pico-8 play session: hold ← + tap ❎, after a click and taps of 🅾, ❎, 🅾+❎, 🅾 in the second before t = 0

[t = 1 s] hold ← ~1s, tap ❎ ~2×
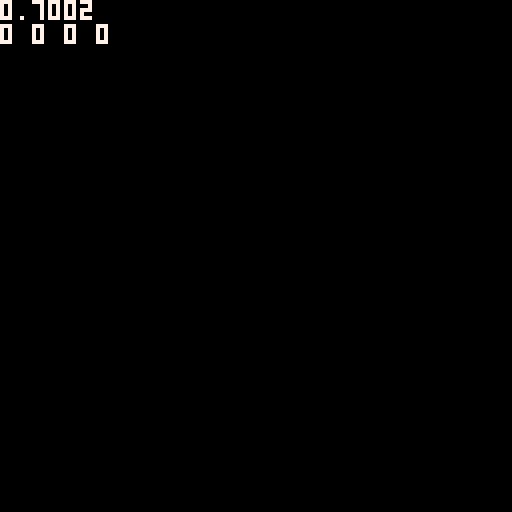
[t = 2 s] hold ← ~2s, tap ❎ ~4×
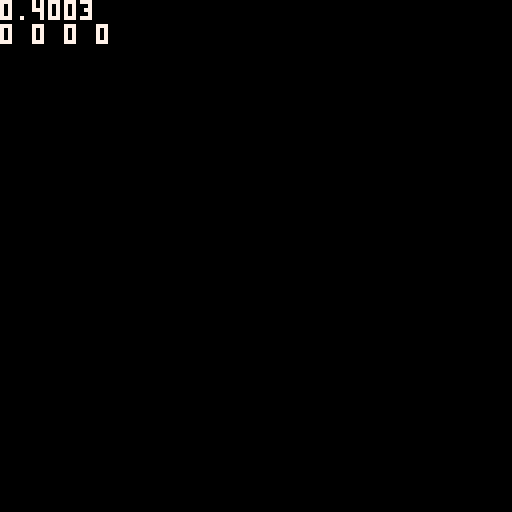
[t = 6 s] hold ← ~6s, tap ❎ ~10×
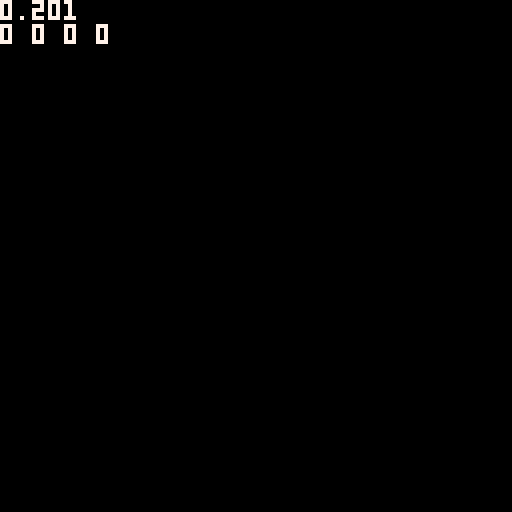
[t = 8 s] hold ← ~8s, tap ❎ ~14×
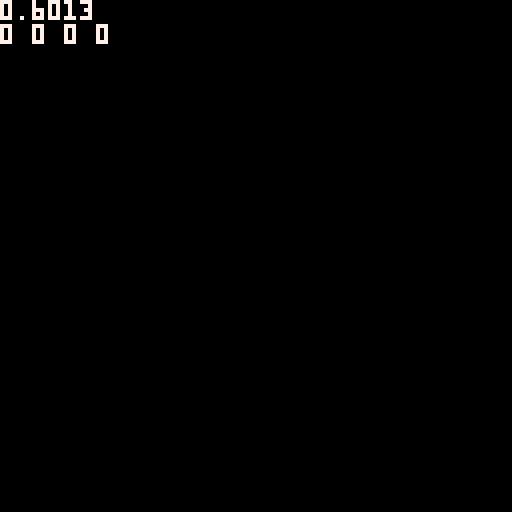

pico-8 cartridge
version 43
__lua__
-- hike

secs=20

ppx,ppz,pp_ya=0,0,0

lvl={{}}
td_mode=true

function _init()
	loga({"==== start hike ===="})
end

function _draw()
	cls()
	camera(0,0)
	print(pp_ya,0,0,7)
	pria({
		flr(ppx),flr(ppz),sex,sez
		},0,6,7)
	
	if td_mode then
		draw_td()
	else
		draw_pov()
	end
end

l_sex,l_sez=-1,-1
function _update()
	if(btnp(🅾️))td_mode=not td_mode
	if(btn(⬅️))pp_ya-=0.01
	if(btn(➡️))pp_ya+=0.01
	pp_ya=pp_ya%1
	
	if btn(⬆️) then
		ppx+=cos(pp_ya)
		ppz+=sin(pp_ya)
	elseif btn(⬇️) then
		ppx-=cos(pp_ya)
		ppz-=sin(pp_ya)
	end
	
	sex=flr(ppx/secs)
	sez=flr(ppz/secs)
	
	if l_sex!=sex or l_sez!=sez then
		
	end
end
-->8
-- pov

function draw_pov()
	camera(0,0)
end

function draw_td()
	//pset(ppx,ppz,7)
	local z=2
	camera(ppx/z-64,ppz/z-64)
	
	for j=-2,2 do
	for i=-2,2 do
		local sx=(i+sex)*secs
		local sz=(j+sez)*secs
		rect(
			sx/z,sz/z,
			(sx+secs)/z,(sz+secs)/z,
			1)
	end end
	
	search_grid(function(
	i,j,x1,z1,x2,z2)
		line(
			x1/z,z1/z,
			x2/z,z2/z,
			7)
		
		local sx=i*secs
		local sz=j*secs
		rect(
			sx/z,sz/z,
			(sx+secs)/z,(sz+secs)/z,
			2)
	end)
	
	
	
	
	
	--[[
	line(
		ppx/z,ppz/z,
		ppx/z+cos(pp_ya)*10,
		ppz/z+sin(pp_ya)*10,
		7)
		]]--
end
-->8
-- temp
-->8
-- temp
-->8
--temp

function search_grid(cb)
	//loga("==search==")
	local va=0.25 --view angle
	local ns=5				--number of slices
	local sd=secs*0.5 --slice dist
	local fnd={}
	for n=0,0 do
		local a=pp_ya-va/2
		for s=0,ns do
			local aa=a+va/s
			local d=sd*n
			local d2=sd*(n+1)
			local x1=ppx+cos(aa)*d
			local z1=ppz+sin(aa)*d
			local x2=x1+cos(aa)*d2
			local z2=z1+sin(aa)*d2
			
			local i=flr(x2/secs)
			local j=flr(z2/secs)
			local id=i.."+"..j
			//loga({id})
			if fnd[id]==nil then
				fnd[id]=true
				
				cb(i,j,x1,z1,x2,z2)
			end
		end
	end
end

function create()
	
end
-->8
-- temp

--debug functions
--todo remove
function a_to_s(arr)
	local s=tostr(arr[1])
	for i=2,#arr do
		s=s.." "..tostr(arr[i])
	end
	return s
end

function loga(arr)
	printh(a_to_s(arr))
end

function pria(arr,x,y,c)
	print(a_to_s(arr),x,y,c)
end
__gfx__
00000000000000000000000000000000000000000000000000000000000000000000000000000000000000000000000000000000000000000000000000000000
00000000000000000000000000000000000000000000000000000000000000000000000000000000000000000000000000000000000000000000000000000000
00700700000000000000000000000000000000000000000000000000000000000000000000000000000000000000000000000000000000000000000000000000
00077000000000000000000000000000000000000000000000000000000000000000000000000000000000000000000000000000000000000000000000000000
00077000000000000000000000000000000000000000000000000000000000000000000000000000000000000000000000000000000000000000000000000000
00700700000000000000000000000000000000000000000000000000000000000000000000000000000000000000000000000000000000000000000000000000
